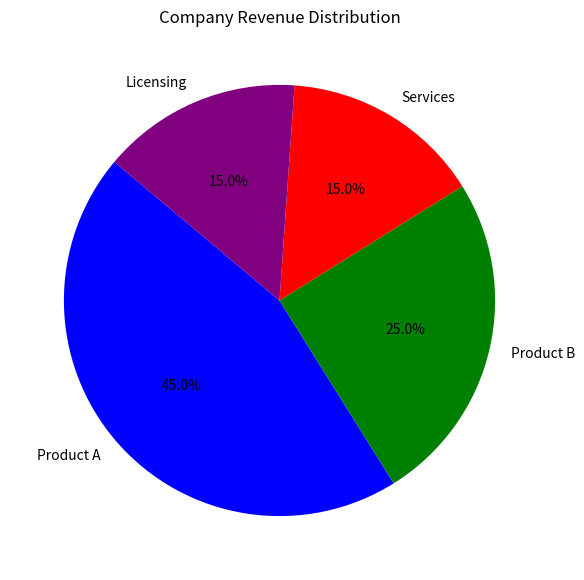

Source code (Python):
import matplotlib.pyplot as plt

# Given data
segments = ['Product A', 'Product B', 'Services', 'Licensing']
revenue_percentages = [45, 25, 15, 15]

# Create pie chart
plt.figure(figsize=(7, 7))
plt.pie(revenue_percentages, labels=segments, autopct='%1.1f%%',
        colors=['blue', 'green', 'red', 'purple'], startangle=140)
plt.title("Company Revenue Distribution")
plt.show()

# Conclusion
print("The pie chart shows that Product A is the major revenue generator, contributing 45% of total revenue.")
print("Product B follows with 25%, while Services and Licensing each contribute 15%.")
print("This distribution highlights the company's dependency on Product A and B for the majority of its revenue.")
